Labelled photos from "data", an image-classification folder in plumdeq/cardiac-atlas. The possible labels are: heart failure infarct, hypertrophy, normal.

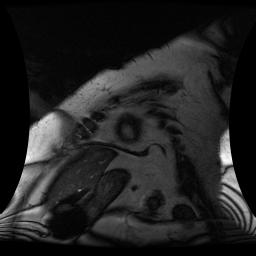
Label: heart failure infarct

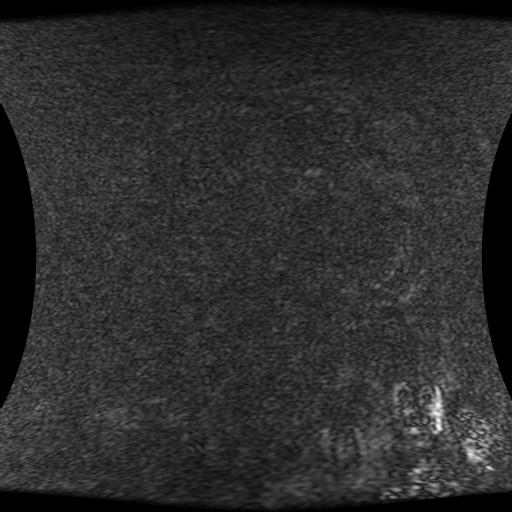
Label: heart failure infarct

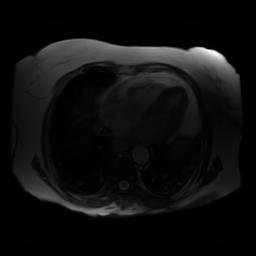
Label: normal

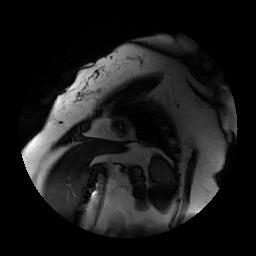
Label: hypertrophy

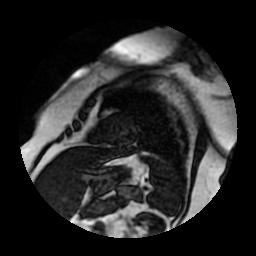
Label: hypertrophy

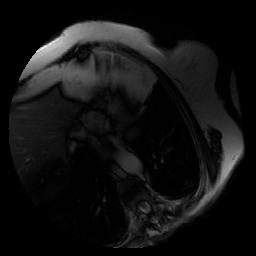
Label: normal
